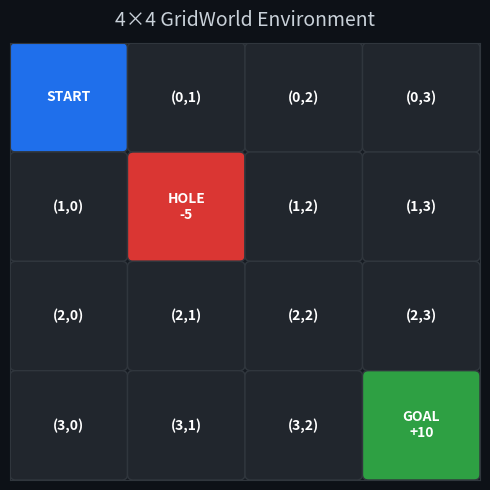
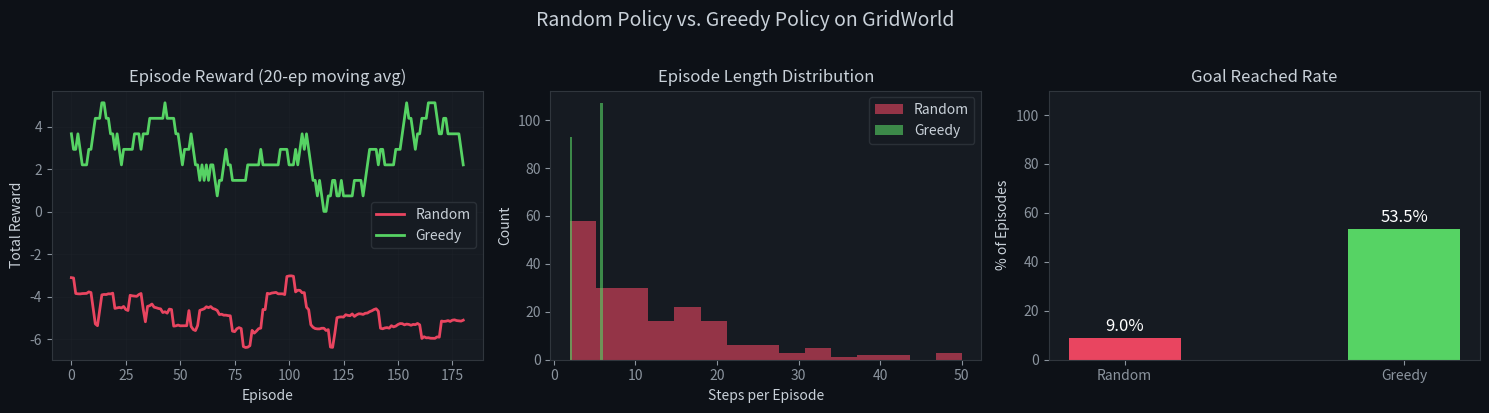
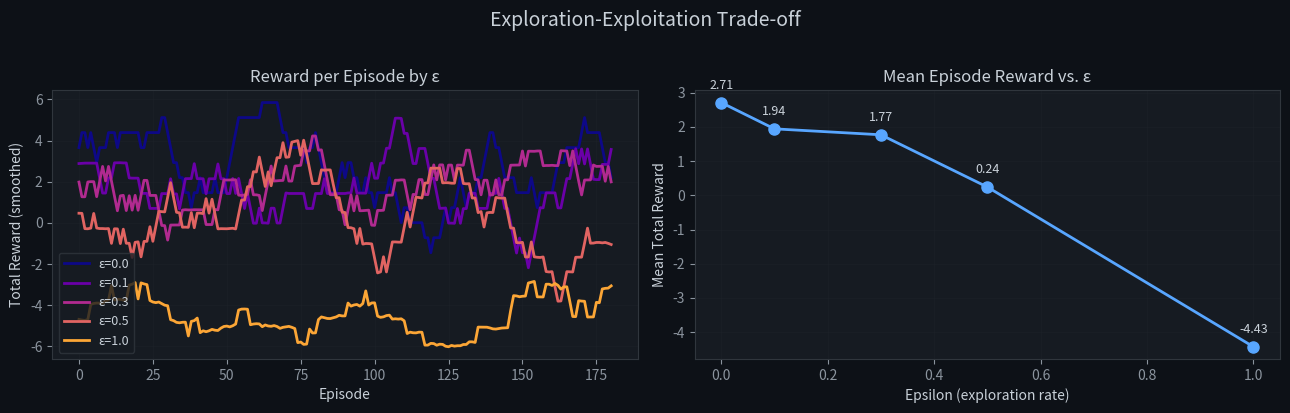

Reproduce these figures in Python, in order.
!pip install gymnasium numpy matplotlib --quiet

import numpy as np
import matplotlib.pyplot as plt
import matplotlib.patches as mpatches
from matplotlib.colors import LinearSegmentedColormap
import random
from collections import defaultdict

# Reproducibility
SEED = 42
np.random.seed(SEED)
random.seed(SEED)

plt.rcParams.update({
    'figure.facecolor': '#0d1117',
    'axes.facecolor': '#161b22',
    'axes.edgecolor': '#30363d',
    'axes.labelcolor': '#c9d1d9',
    'xtick.color': '#8b949e',
    'ytick.color': '#8b949e',
    'text.color': '#c9d1d9',
    'grid.color': '#21262d',
    'legend.facecolor': '#161b22',
    'legend.edgecolor': '#30363d',
})
print('Setup complete.')

# ─────────────────────────────────────────────
# GridWorld Environment (4x4)
# States: (row, col), Goal: (3,3), Hole: (1,1)
# Actions: 0=Up, 1=Down, 2=Left, 3=Right
# ─────────────────────────────────────────────

class GridWorld:
    """Simple 4x4 GridWorld with a goal and a hazard."""

    ACTIONS = {0: (-1, 0), 1: (1, 0), 2: (0, -1), 3: (0, 1)}  # Up/Down/Left/Right
    ACTION_NAMES = ['Up', 'Down', 'Left', 'Right']

    def __init__(self, size=4):
        self.size = size
        self.goal = (size - 1, size - 1)
        self.hole = (1, 1)
        self.state = None

    def reset(self):
        self.state = (0, 0)
        return self.state

    def step(self, action):
        dr, dc = self.ACTIONS[action]
        r, c = self.state
        nr = max(0, min(self.size - 1, r + dr))
        nc = max(0, min(self.size - 1, c + dc))
        self.state = (nr, nc)

        if self.state == self.goal:
            return self.state, +10.0, True   # Big reward at goal
        elif self.state == self.hole:
            return self.state, -5.0, True    # Penalty at hole
        else:
            return self.state, -0.1, False   # Small step cost

    def n_states(self):
        return self.size * self.size

    def state_index(self, s):
        return s[0] * self.size + s[1]


env = GridWorld(size=4)
state = env.reset()
print(f'Initial state: {state}')
next_state, reward, done = env.step(3)  # Move Right
print(f'After action Right → state={next_state}, reward={reward}, done={done}')

# ── Plot the GridWorld layout ──
fig, ax = plt.subplots(figsize=(5, 5))
ax.set_facecolor('#161b22')

for r in range(4):
    for c in range(4):
        color = '#21262d'
        text = f'({r},{c})'
        label = ''
        if (r, c) == (0, 0):
            color = '#1f6feb'
            label = 'START'
        elif (r, c) == (3, 3):
            color = '#2ea043'
            label = 'GOAL\n+10'
        elif (r, c) == (1, 1):
            color = '#da3633'
            label = 'HOLE\n-5'
        rect = mpatches.FancyBboxPatch(
            (c + 0.05, 3 - r + 0.05), 0.9, 0.9,
            boxstyle='round,pad=0.05', linewidth=1,
            edgecolor='#30363d', facecolor=color
        )
        ax.add_patch(rect)
        ax.text(c + 0.5, 3 - r + 0.5, label if label else text,
                ha='center', va='center', fontsize=10,
                color='white', fontweight='bold')

ax.set_xlim(0, 4)
ax.set_ylim(0, 4)
ax.set_xticks([])
ax.set_yticks([])
ax.set_title('4×4 GridWorld Environment', color='#c9d1d9', fontsize=14, pad=12)
plt.tight_layout()
plt.show()

# ── Policy definitions ──

def random_policy(state):
    """Uniform random policy — ignores state."""
    return np.random.randint(4)

def greedy_policy(state):
    """Simple heuristic: move right or down toward (3,3)."""
    r, c = state
    if c < 3 and r < 3:
        return np.random.choice([1, 3])  # Down or Right
    elif c < 3:
        return 3   # Right
    elif r < 3:
        return 1   # Down
    return np.random.randint(4)  # Already at goal


def run_episode(env, policy, max_steps=100):
    """Run one episode and return (states_visited, rewards)."""
    state = env.reset()
    states, rewards = [state], []
    for _ in range(max_steps):
        action = policy(state)
        next_state, reward, done = env.step(action)
        states.append(next_state)
        rewards.append(reward)
        state = next_state
        if done:
            break
    return states, rewards


# Single episode demo
np.random.seed(SEED)
states, rewards = run_episode(env, greedy_policy)
print('Greedy episode path:')
for i, (s, r) in enumerate(zip(states[:-1], rewards)):
    print(f'  Step {i+1}: state={s}  reward={r:.1f}')
print(f'  Final state: {states[-1]}  |  Total reward: {sum(rewards):.1f}')

# ── Run experiments: 200 episodes each ──
N_EPISODES = 200
np.random.seed(SEED)

results = {}
for name, policy in [('Random', random_policy), ('Greedy', greedy_policy)]:
    ep_rewards, ep_lengths, goal_reached = [], [], []
    for _ in range(N_EPISODES):
        states, rewards = run_episode(env, policy, max_steps=50)
        ep_rewards.append(sum(rewards))
        ep_lengths.append(len(rewards))
        goal_reached.append(states[-1] == env.goal)
    results[name] = {
        'rewards': ep_rewards,
        'lengths': ep_lengths,
        'goal_rate': np.mean(goal_reached),
    }

for name, data in results.items():
    print(f'{name:8s} | Avg reward: {np.mean(data["rewards"]):6.2f} | '
          f'Avg length: {np.mean(data["lengths"]):5.1f} | '
          f'Goal rate: {data["goal_rate"]*100:.1f}%')

# ── Plot comparison ──
fig, axes = plt.subplots(1, 3, figsize=(15, 4))
colors = {'Random': '#e94560', 'Greedy': '#56d364'}
window = 20

# 1. Cumulative rewards (smoothed)
ax = axes[0]
for name, data in results.items():
    rewards = np.array(data['rewards'])
    smoothed = np.convolve(rewards, np.ones(window)/window, mode='valid')
    ax.plot(smoothed, color=colors[name], label=name, linewidth=2)
ax.set_title('Episode Reward (20-ep moving avg)', fontsize=12)
ax.set_xlabel('Episode')
ax.set_ylabel('Total Reward')
ax.legend()
ax.grid(True, alpha=0.3)

# 2. Episode length distribution
ax = axes[1]
for name, data in results.items():
    ax.hist(data['lengths'], bins=15, alpha=0.6, color=colors[name], label=name)
ax.set_title('Episode Length Distribution', fontsize=12)
ax.set_xlabel('Steps per Episode')
ax.set_ylabel('Count')
ax.legend()

# 3. Goal reach rate bar chart
ax = axes[2]
names = list(results.keys())
rates = [results[n]['goal_rate'] * 100 for n in names]
bars = ax.bar(names, rates, color=[colors[n] for n in names], width=0.4)
for bar, rate in zip(bars, rates):
    ax.text(bar.get_x() + bar.get_width()/2, bar.get_height() + 1,
            f'{rate:.1f}%', ha='center', va='bottom', fontsize=12, color='white')
ax.set_ylim(0, 110)
ax.set_title('Goal Reached Rate', fontsize=12)
ax.set_ylabel('% of Episodes')

plt.suptitle('Random Policy vs. Greedy Policy on GridWorld', fontsize=14, y=1.02)
plt.tight_layout()
plt.show()

# ── Epsilon-greedy wrapper ──
def make_epsilon_greedy(greedy_fn, epsilon):
    def policy(state):
        if np.random.rand() < epsilon:
            return np.random.randint(4)   # Explore
        return greedy_fn(state)           # Exploit
    return policy


np.random.seed(SEED)
epsilons = [0.0, 0.1, 0.3, 0.5, 1.0]
eps_results = {}

for eps in epsilons:
    policy = make_epsilon_greedy(greedy_policy, eps)
    ep_rewards = []
    for _ in range(N_EPISODES):
        _, rewards = run_episode(env, policy, max_steps=50)
        ep_rewards.append(sum(rewards))
    eps_results[eps] = ep_rewards


# ── Plot: avg reward vs epsilon ──
fig, axes = plt.subplots(1, 2, figsize=(13, 4))

ax = axes[0]
cmap = plt.cm.plasma
for i, eps in enumerate(epsilons):
    color = cmap(i / len(epsilons))
    smoothed = np.convolve(eps_results[eps], np.ones(window)/window, mode='valid')
    ax.plot(smoothed, color=color, label=f'ε={eps}', linewidth=2)
ax.set_title('Reward per Episode by ε', fontsize=12)
ax.set_xlabel('Episode')
ax.set_ylabel('Total Reward (smoothed)')
ax.legend(fontsize=9)
ax.grid(True, alpha=0.3)

ax = axes[1]
avg_rewards = [np.mean(eps_results[eps]) for eps in epsilons]
ax.plot(epsilons, avg_rewards, 'o-', color='#58a6ff', linewidth=2, markersize=8)
for eps, r in zip(epsilons, avg_rewards):
    ax.annotate(f'{r:.2f}', (eps, r), textcoords='offset points',
                xytext=(0, 10), ha='center', color='#c9d1d9', fontsize=9)
ax.set_title('Mean Episode Reward vs. ε', fontsize=12)
ax.set_xlabel('Epsilon (exploration rate)')
ax.set_ylabel('Mean Total Reward')
ax.grid(True, alpha=0.3)

plt.suptitle('Exploration-Exploitation Trade-off', fontsize=14, y=1.02)
plt.tight_layout()
plt.show()
